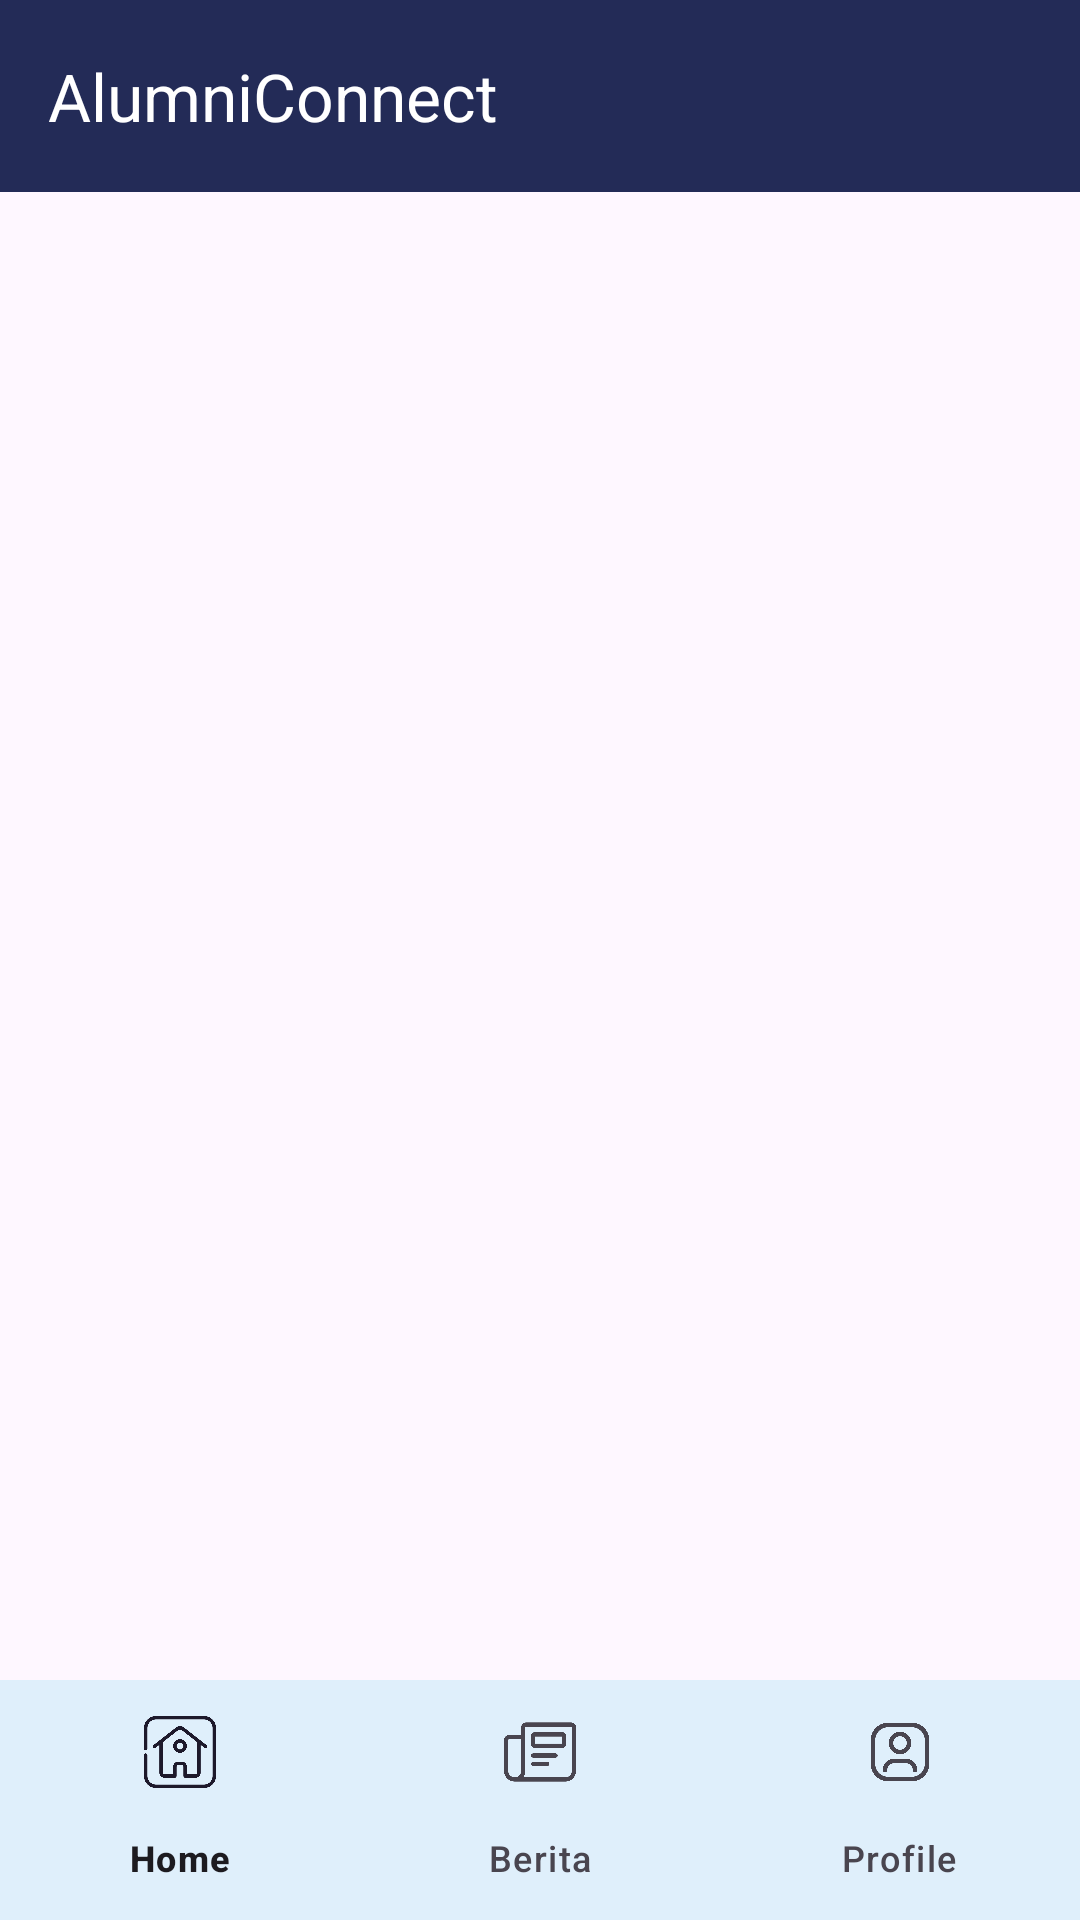

Produce the Android XML layout that renders to this screen, including the resource entries it uses.
<!-- AndroidManifest.xml: application theme Theme.FinalProjectVsga -->
<!-- res/layout/activity_main.xml -->
<?xml version="1.0" encoding="utf-8"?>
<androidx.constraintlayout.widget.ConstraintLayout xmlns:android="http://schemas.android.com/apk/res/android"
    xmlns:app="http://schemas.android.com/apk/res-auto"
    xmlns:tools="http://schemas.android.com/tools"
    android:id="@+id/main"
    android:layout_width="match_parent"
    android:layout_height="match_parent"
    tools:context=".MainActivity">

    
    <androidx.appcompat.widget.Toolbar
        android:id="@+id/toolbar"
        android:layout_width="match_parent"
        android:layout_height="wrap_content"
        android:background="#232B57"
        android:elevation="4dp"
        app:layout_constraintLeft_toLeftOf="parent"
        app:layout_constraintRight_toRightOf="parent"
        app:layout_constraintTop_toTopOf="parent"
        app:popupTheme="@style/ThemeOverlay.AppCompat.Light"
        app:title="AlumniConnect"
        app:titleTextColor="@android:color/white" />

    <androidx.fragment.app.FragmentContainerView
        android:id="@+id/fragmentLayout"
        android:layout_width="0dp"
        android:layout_height="0dp"
        app:layout_constraintTop_toBottomOf="@id/toolbar"
        app:layout_constraintBottom_toTopOf="@id/bottomnav"
        app:layout_constraintLeft_toLeftOf="parent"
        app:layout_constraintRight_toRightOf="parent"/>

    <com.google.android.material.bottomnavigation.BottomNavigationView
        android:id="@+id/bottomnav"
        android:layout_width="match_parent"
        android:layout_height="wrap_content"
        app:menu="@menu/bottom_menu"
        android:background="#DFEFFB"
        app:layout_constraintBottom_toBottomOf="parent" />
</androidx.constraintlayout.widget.ConstraintLayout>
<!-- resources referenced by this layout -->
<resources>
  <style name="Theme.FinalProjectVsga" parent="Base.Theme.FinalProjectVsga" />
  <style name="Base.Theme.FinalProjectVsga" parent="Theme.Material3.DayNight.NoActionBar">
          
          
      </style>
</resources>
